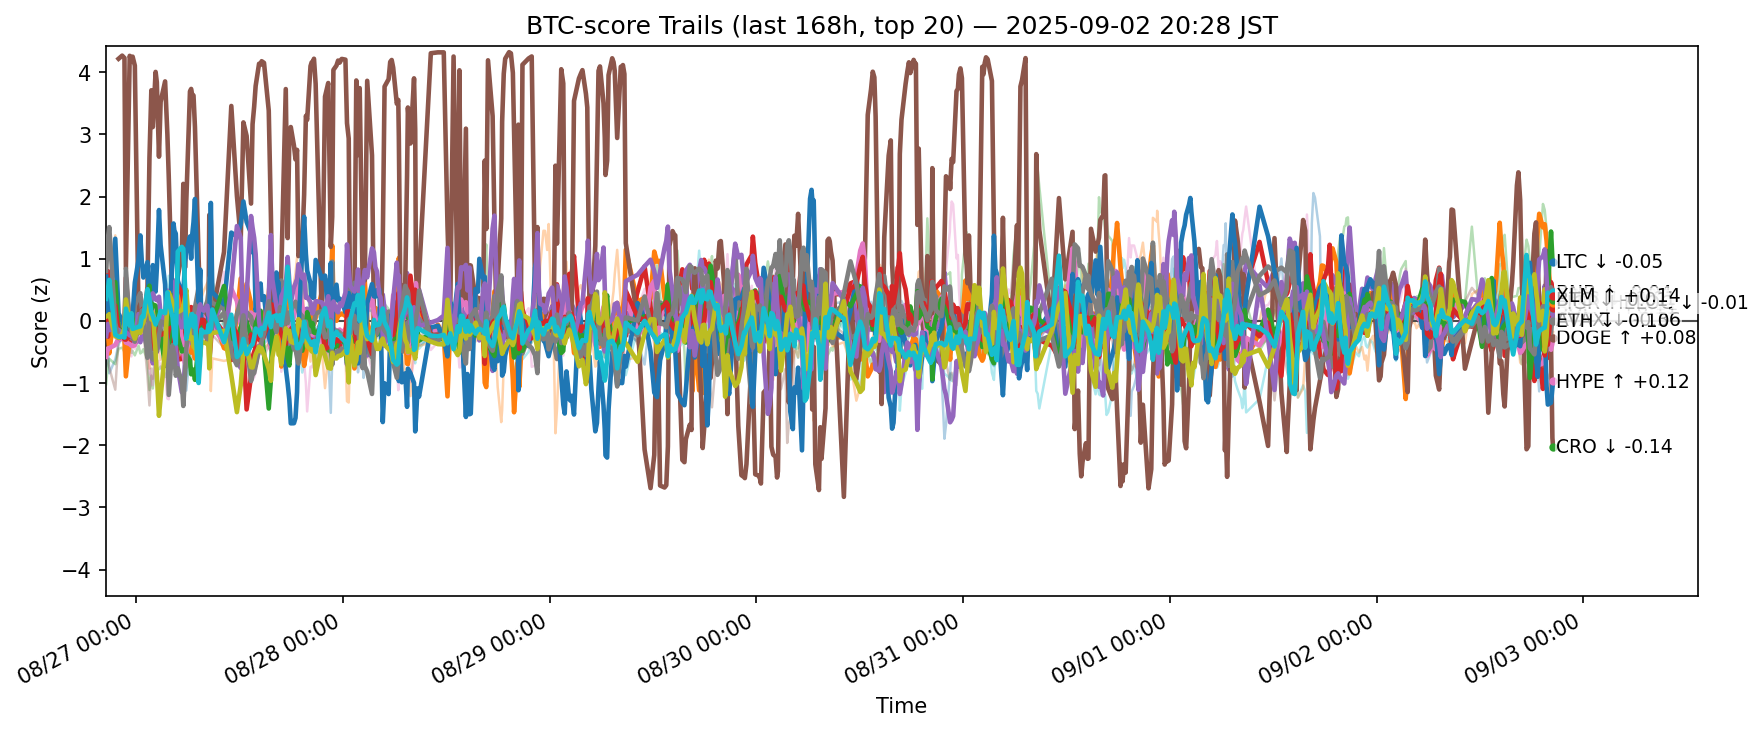

Values plotted in this chart, from the file beside it:
ts, side, symbol, score
2025-08-26 11:31:24.402873+00:00, btc, ADA, -0.3812
2025-08-26 11:31:24.402873+00:00, btc, AVAX, 0.286
2025-08-26 11:31:24.402873+00:00, btc, BCH, -1.017
2025-08-26 11:31:24.402873+00:00, btc, BNB, 0.4002
2025-08-26 11:31:24.402873+00:00, btc, BTC, 0.0641
2025-08-26 11:31:24.402873+00:00, btc, DOGE, -0.5777
2025-08-26 11:31:24.402873+00:00, btc, DOT, -0.1299
2025-08-26 11:31:24.402873+00:00, btc, ETH, 0.3609
2025-08-26 11:31:24.402873+00:00, btc, HBAR, -0.7251
2025-08-26 11:31:24.402873+00:00, btc, HYPE, 0.7139
2025-08-26 11:31:24.402873+00:00, btc, LINK, 1.098
2025-08-26 11:31:24.402873+00:00, btc, LTC, 0.447
2025-08-26 11:31:24.402873+00:00, btc, SHIB, 0.02198
2025-08-26 11:31:24.402873+00:00, btc, SOL, -0.2441
2025-08-26 11:31:24.402873+00:00, btc, SUI, -0.4481
2025-08-26 11:31:24.402873+00:00, btc, TON, -0.3733
2025-08-26 11:31:24.402873+00:00, btc, TRX, 0.8026
2025-08-26 11:31:24.402873+00:00, btc, UNI, -0.7816
2025-08-26 11:31:24.402873+00:00, btc, XLM, 0.06979
2025-08-26 11:31:24.402873+00:00, btc, XRP, 0.3561
2025-08-26 11:44:16.956516+00:00, btc, ADA, -0.3495
2025-08-26 11:44:16.956516+00:00, btc, AVAX, -0.1701
2025-08-26 11:44:16.956516+00:00, btc, BCH, -0.7022
2025-08-26 11:44:16.956516+00:00, btc, BNB, 0.8004
2025-08-26 11:44:16.956516+00:00, btc, BTC, 0.3424
2025-08-26 11:44:16.956516+00:00, btc, DOGE, -0.4399
2025-08-26 11:44:16.956516+00:00, btc, DOT, -0.4807
2025-08-26 11:44:16.956516+00:00, btc, ETH, 0.5311
2025-08-26 11:44:16.956516+00:00, btc, HBAR, -0.3547
2025-08-26 11:44:16.956516+00:00, btc, HYPE, 0.09964
2025-08-26 11:44:16.956516+00:00, btc, LINK, 0.6537
2025-08-26 11:44:16.956516+00:00, btc, LTC, 0.5128
2025-08-26 11:44:16.956516+00:00, btc, SHIB, -0.2535
2025-08-26 11:44:16.956516+00:00, btc, SOL, -0.04758
2025-08-26 11:44:16.956516+00:00, btc, SUI, -0.6748
2025-08-26 11:44:16.956516+00:00, btc, TON, -0.06175
2025-08-26 11:44:16.956516+00:00, btc, TRX, 1.335
2025-08-26 11:44:16.956516+00:00, btc, UNI, -1.406
2025-08-26 11:44:16.956516+00:00, btc, XLM, 0.08622
2025-08-26 11:44:16.956516+00:00, btc, XRP, 0.5231
2025-08-26 11:53:17.319561+00:00, btc, ADA, -0.8418
2025-08-26 11:53:17.319561+00:00, btc, AVAX, -0.5218
2025-08-26 11:53:17.319561+00:00, btc, BCH, -0.6096
2025-08-26 11:53:17.319561+00:00, btc, BNB, 0.7723
2025-08-26 11:53:17.319561+00:00, btc, BTC, 0.4369
2025-08-26 11:53:17.319561+00:00, btc, DOGE, -0.4376
2025-08-26 11:53:17.319561+00:00, btc, DOT, -0.3603
2025-08-26 11:53:17.319561+00:00, btc, ETH, 0.2256
2025-08-26 11:53:17.319561+00:00, btc, HBAR, -0.4913
2025-08-26 11:53:17.319561+00:00, btc, HYPE, 0.05679
2025-08-26 11:53:17.319561+00:00, btc, LINK, 0.3769
2025-08-26 11:53:17.319561+00:00, btc, LTC, 0.6141
2025-08-26 11:53:17.319561+00:00, btc, SHIB, 0.04473
2025-08-26 11:53:17.319561+00:00, btc, SOL, -0.1478
2025-08-26 11:53:17.319561+00:00, btc, SUI, -0.7504
2025-08-26 11:53:17.319561+00:00, btc, TON, 0.4001
2025-08-26 11:53:17.319561+00:00, btc, TRX, 1.509
2025-08-26 11:53:17.319561+00:00, btc, UNI, -1.102
2025-08-26 11:53:17.319561+00:00, btc, XLM, 0.1087
2025-08-26 11:53:17.319561+00:00, btc, XRP, 0.6608
... 12,280 more rows
